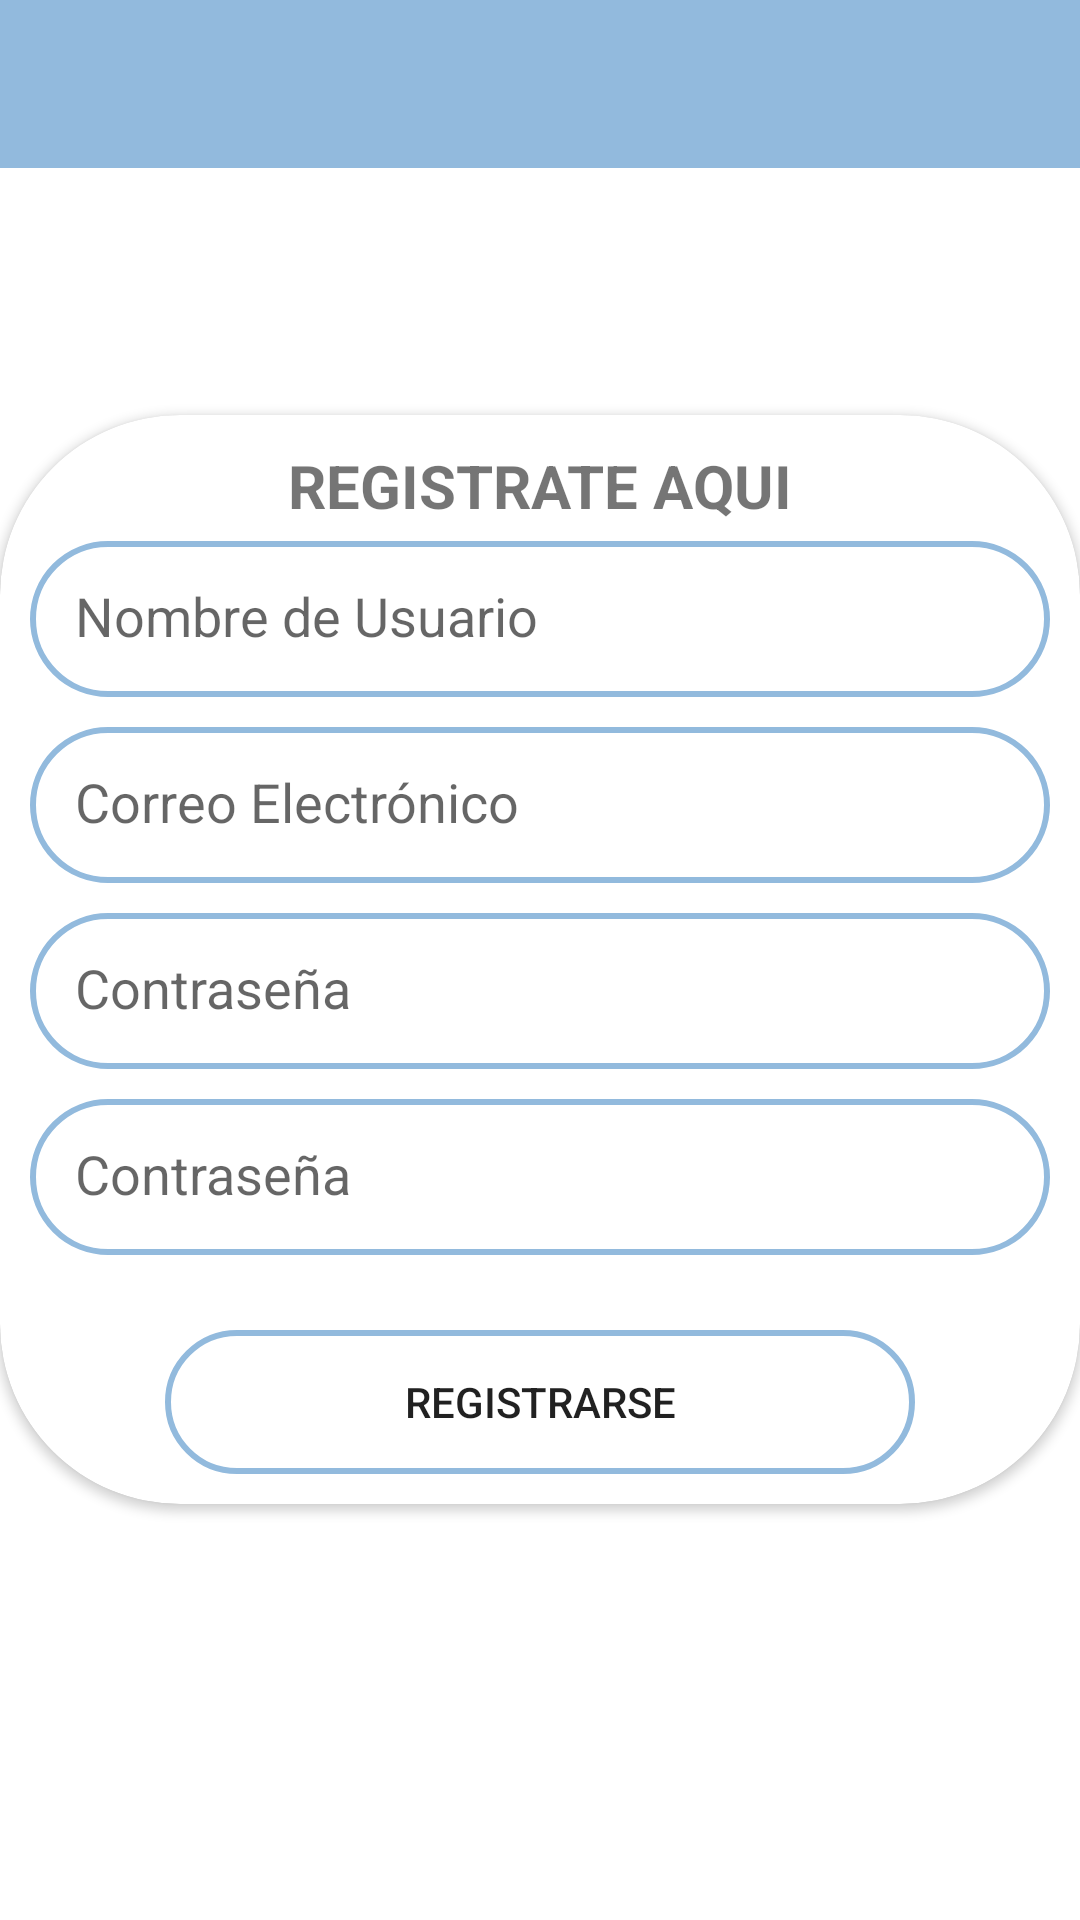

Write the Android layout XML for this screen, with the resource values it uses.
<!-- AndroidManifest.xml: application theme Theme.Servicios -->
<!-- res/layout/activity_register.xml -->
<?xml version="1.0" encoding="utf-8"?>
<RelativeLayout xmlns:android="http://schemas.android.com/apk/res/android"
    xmlns:app="http://schemas.android.com/apk/res-auto"
    xmlns:tools="http://schemas.android.com/tools"
    android:layout_width="match_parent"
    android:layout_height="match_parent"
    tools:context=".RegisterActivity"
    >

    <include layout="@layout/actionbar_toolbar"
        >
    </include>


    <androidx.cardview.widget.CardView
        android:layout_width="380dp"
        android:layout_height="wrap_content"
        android:id="@+id/pictureCard"
        android:layout_centerInParent="true"
        app:cardCornerRadius="60dp"
        android:elevation="300dp">
        <LinearLayout
            android:layout_width="match_parent"
            android:layout_height="match_parent"
            android:orientation="vertical"
            android:padding="10dp"
            android:gravity="center"
            >

            <TextView
                android:layout_width="wrap_content"
                android:layout_height="wrap_content"
                android:text="REGISTRATE AQUI"
                android:textSize="20sp"
                android:textStyle="bold" />
            <EditText
                android:id="@+id/username"
                android:layout_width="match_parent"
                android:layout_height="52dp"
                android:layout_marginVertical="5dp"
                android:hint="@string/hint_user"
                android:background="@drawable/background_barra"
                android:padding="15dp"
                android:inputType="text"
                android:maxLength="10"
                />
            <EditText
                android:id="@+id/email"
                android:layout_width="match_parent"
                android:layout_height="52dp"
                android:layout_marginVertical="5dp"
                android:hint="@string/email"
                android:inputType="textEmailAddress"
                android:background="@drawable/background_barra"
                android:padding="15dp"
                />
            <EditText
                android:id="@+id/password"
                android:layout_width="match_parent"
                android:layout_height="52dp"
                android:hint="@string/hint_password"
                android:layout_marginVertical="5dp"
                android:background="@drawable/background_barra"
                android:padding="15dp"
                />
            <EditText
                android:id="@+id/passwordc"
                android:layout_width="match_parent"
                android:layout_height="52dp"
                android:hint="@string/hint_password"
                android:layout_marginVertical="5dp"
                android:background="@drawable/background_barra"
                android:padding="15dp"
                />


            <Button
                android:id="@+id/registro"
                android:layout_width="250dp"
                android:layout_height="wrap_content"
                android:layout_marginTop="20dp"
                android:text="@string/text_button_register"
                android:background="@drawable/background_barra"
                />
        </LinearLayout>
    </androidx.cardview.widget.CardView>


</RelativeLayout>
<!-- res/layout/actionbar_toolbar.xml (included above) -->
<?xml version="1.0" encoding="utf-8"?>
<com.google.android.material.appbar.AppBarLayout
    xmlns:android="http://schemas.android.com/apk/res/android"
    xmlns:app="http://schemas.android.com/apk/res-auto"
    xmlns:tools="http://schemas.android.com/tools"
    android:layout_width="match_parent"
    android:layout_height="wrap_content">

    <androidx.appcompat.widget.Toolbar
        android:id="@+id/toolbar"
        android:layout_width="match_parent"
        android:layout_height="?attr/actionBarSize"

        />

</com.google.android.material.appbar.AppBarLayout>
<!-- resources referenced by this layout -->
<resources>
  <!-- drawable background_barra (drawable) -->
  <?xml version="1.0" encoding="utf-8"?>
  <shape xmlns:android="http://schemas.android.com/apk/res/android">
  
      <stroke
          android:width="2dp"
          android:color="@color/primarycolor"
          />
      <corners
          android:radius="100dp"
          />
  
  </shape>
  <string name="email">Correo Electrónico</string>
  <string name="hint_password">Contraseña</string>
  <string name="hint_user">Nombre de Usuario</string>
  <string name="text_button_register">Registrarse</string>
  <style name="Theme.Servicios" parent="Theme.MaterialComponents.DayNight.NoActionBar">
          
          <item name="colorPrimary">@color/primarycolor</item>
          <item name="colorPrimaryVariant">@color/colorPrimaryVariant</item>
          <item name="colorOnPrimary">@color/white</item>
          
          <item name="colorSecondary">@color/teal_200</item>
          <item name="colorSecondaryVariant">@color/teal_700</item>
          <item name="colorOnSecondary">@color/black</item>
          
          <item name="android:statusBarColor" tools:targetApi="l">?attr/colorPrimaryVariant</item>
          
      </style>
  <color name="primarycolor"> #92badd</color>
  <color name="colorPrimaryVariant">#3D91DB</color>
  <color name="white">#FFFFFFFF</color>
  <color name="teal_200">#3D91DB</color>
  <color name="teal_700">#FF018786</color>
  <color name="black">#FF000000</color>
</resources>
